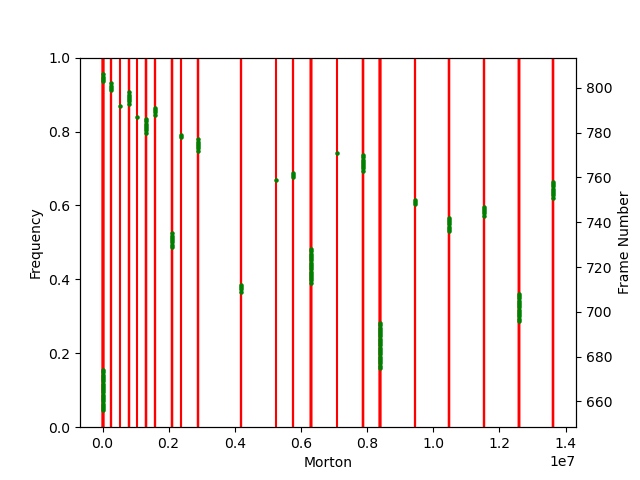

The data file committed next to this chart (first rows):
time_stamp_ms; frame_id; morton
0; 656; 0
33; 657; 0
66; 658; 0
99; 659; 0
132; 660; 0
165; 661; 0
198; 662; 0
231; 663; 0
264; 664; 0
297; 665; 0
330; 666; 0
363; 667; 0
396; 668; 0
429; 669; 0
462; 670; 0
495; 671; 0
528; 672; 0
561; 673; 0
594; 674; 0
627; 675; 8390656
660; 676; 8390656
693; 677; 8390656
726; 678; 8390656
759; 679; 8390656
792; 680; 8390656
825; 681; 8390656
858; 682; 8390656
891; 683; 8390656
924; 684; 8390656
957; 685; 8390656
990; 686; 8390656
1023; 687; 8390656
1056; 688; 8390656
1089; 689; 8390656
1122; 690; 8390656
1155; 691; 8390656
1188; 692; 8390656
1221; 693; 8390656
1254; 694; 8390656
1287; 695; 8390656
1320; 696; 12585984
1353; 697; 12585984
1386; 698; 12585984
1419; 699; 12585984
1452; 700; 12585984
1485; 701; 12585984
1518; 702; 12585984
1551; 703; 12585984
1584; 704; 12585984
1617; 705; 12585984
1650; 706; 12585984
1683; 707; 12585984
1716; 708; 12585984
1749; 709; 4195328
1782; 710; 4195328
1815; 711; 4195328
1848; 712; 4195328
1881; 713; 6292992
1914; 714; 6292992
1947; 715; 6292992
... 91 more rows
